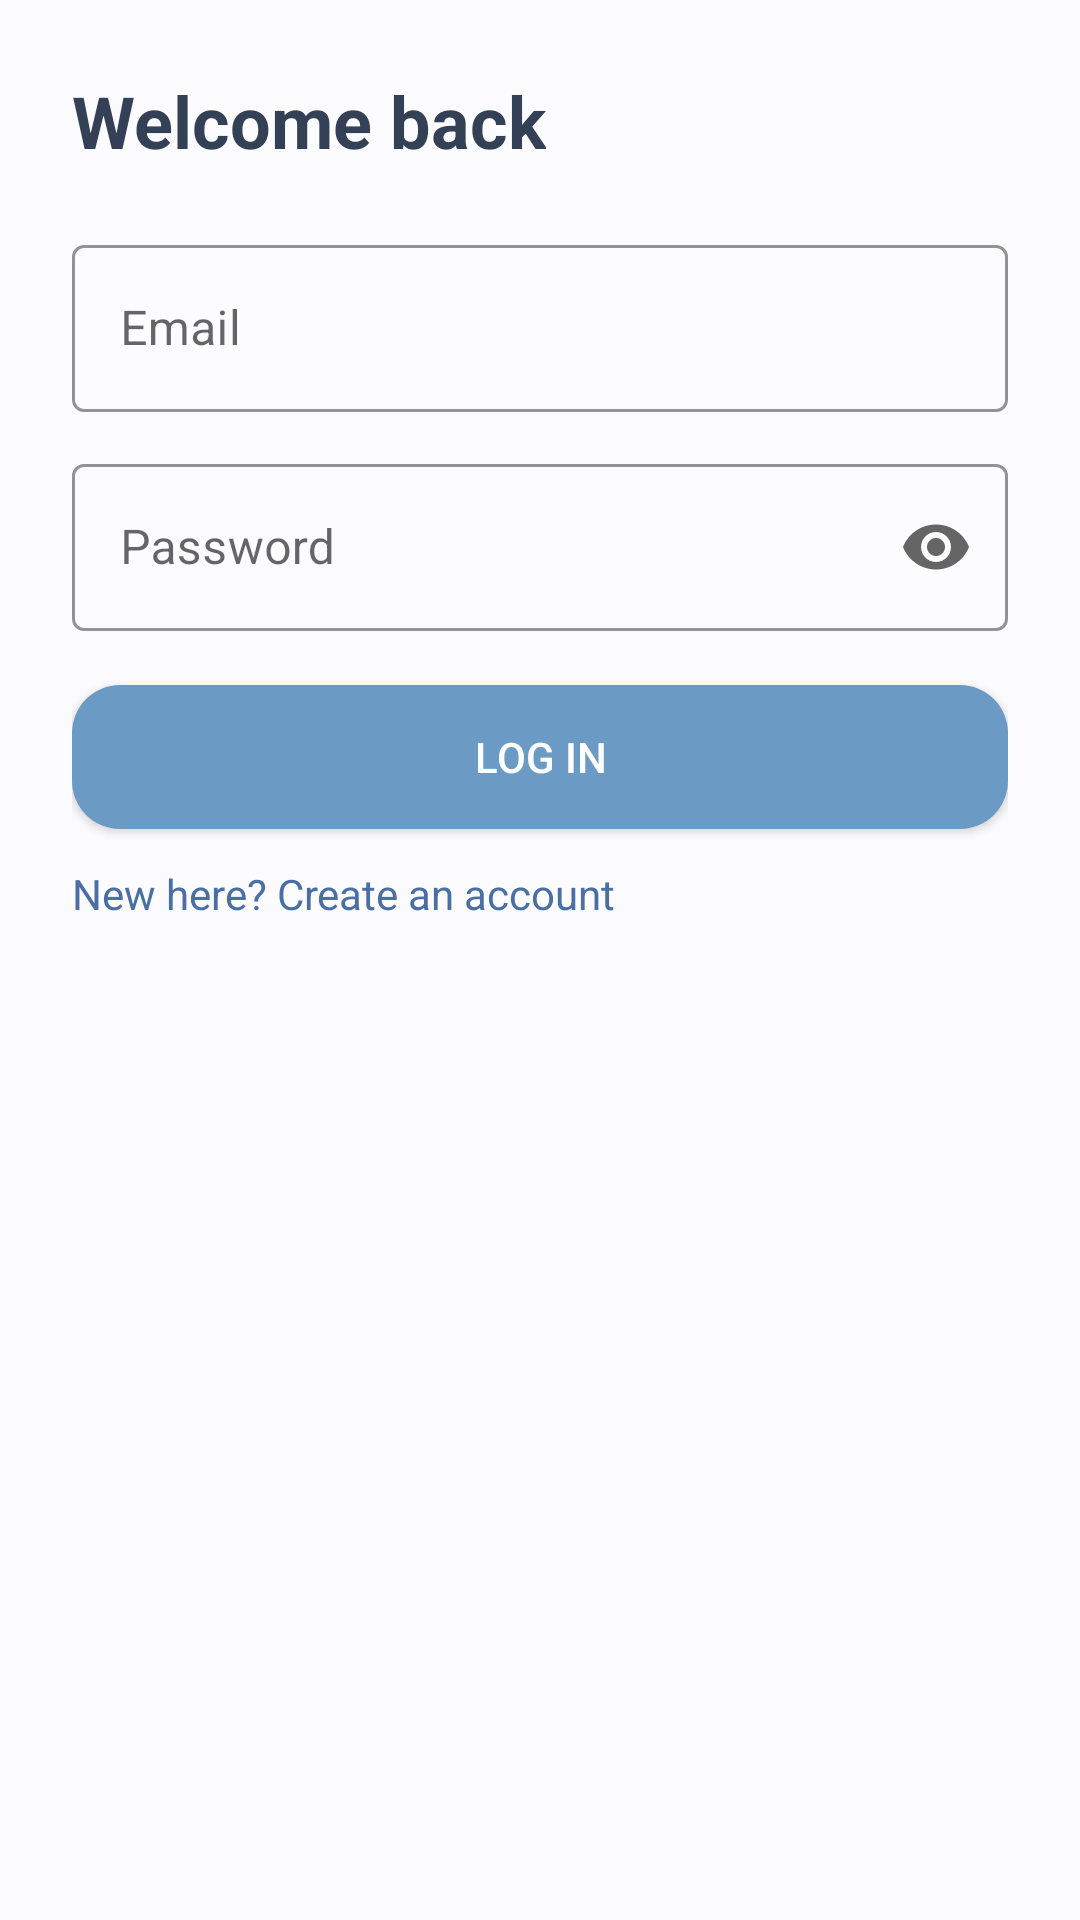

The Android layout XML behind this screen, and the referenced resources:
<!-- AndroidManifest.xml: application theme Theme.WellnessJourney -->
<!-- res/layout/activity_login.xml -->
<?xml version="1.0" encoding="utf-8"?>
<androidx.constraintlayout.widget.ConstraintLayout
    xmlns:android="http://schemas.android.com/apk/res/android"
    xmlns:app="http://schemas.android.com/apk/res-auto"
    android:layout_width="match_parent"
    android:layout_height="match_parent"
    android:background="@color/chibi_bg"
    android:padding="24dp">

    <TextView
        android:id="@+id/tvLoginTitle"
        android:layout_width="wrap_content"
        android:layout_height="wrap_content"
        android:text="Welcome back"
        android:textStyle="bold"
        android:textSize="24sp"
        android:textColor="@color/chibi_text"
        app:layout_constraintTop_toTopOf="parent"
        app:layout_constraintStart_toStartOf="parent"/>

    <com.google.android.material.textfield.TextInputLayout
        android:id="@+id/tilEmail"
        style="@style/Widget.MaterialComponents.TextInputLayout.OutlinedBox"
        android:layout_width="0dp"
        android:layout_height="wrap_content"
        android:layout_marginTop="20dp"
        app:boxStrokeColor="@color/chibi_light_green"
        app:layout_constraintTop_toBottomOf="@id/tvLoginTitle"
        app:layout_constraintStart_toStartOf="parent"
        app:layout_constraintEnd_toEndOf="parent">

        <com.google.android.material.textfield.TextInputEditText
            android:id="@+id/etEmail"
            android:layout_width="match_parent"
            android:layout_height="wrap_content"
            android:hint="Email"
            android:inputType="textEmailAddress"/>
    </com.google.android.material.textfield.TextInputLayout>

    <com.google.android.material.textfield.TextInputLayout
        android:id="@+id/tilPassword"
        style="@style/Widget.MaterialComponents.TextInputLayout.OutlinedBox"
        android:layout_width="0dp"
        android:layout_height="wrap_content"
        android:layout_marginTop="12dp"
        app:endIconMode="password_toggle"
        app:boxStrokeColor="@color/chibi_light_green"
        app:layout_constraintTop_toBottomOf="@id/tilEmail"
        app:layout_constraintStart_toStartOf="parent"
        app:layout_constraintEnd_toEndOf="parent">

        <com.google.android.material.textfield.TextInputEditText
            android:id="@+id/etPassword"
            android:layout_width="match_parent"
            android:layout_height="wrap_content"
            android:hint="Password"
            android:inputType="textPassword"/>
    </com.google.android.material.textfield.TextInputLayout>

    <Button
        android:id="@+id/btnLogin"
        android:layout_width="0dp"
        android:layout_height="wrap_content"
        android:layout_marginTop="18dp"
        android:background="@drawable/chibi_primary_button"
        android:text="Log in"
        android:textColor="@android:color/white"
        app:layout_constraintTop_toBottomOf="@id/tilPassword"
        app:layout_constraintStart_toStartOf="parent"
        app:layout_constraintEnd_toEndOf="parent"
        />


    <TextView
        android:id="@+id/tvGoRegister"
        android:layout_width="wrap_content"
        android:layout_height="wrap_content"
        android:text="New here? Create an account"
        android:textColor="@color/chibi_green"
        android:layout_marginTop="12dp"
        app:layout_constraintTop_toBottomOf="@id/btnLogin"
        app:layout_constraintStart_toStartOf="parent"/>
</androidx.constraintlayout.widget.ConstraintLayout>
<!-- resources referenced by this layout -->
<resources>
  <color name="chibi_bg">#FCFCFF</color>
  <color name="chibi_green">#4A6FA5</color>
  <color name="chibi_light_green">#6B9AC4</color>
  <color name="chibi_text">#344055</color>
  <!-- drawable chibi_primary_button (drawable) -->
  <?xml version="1.0" encoding="utf-8"?>
  <shape xmlns:android="http://schemas.android.com/apk/res/android">
      <solid android:color="@color/chibi_light_green"/>
      <corners android:radius="16dp"/>
      <padding android:left="16dp" android:top="12dp" android:right="16dp" android:bottom="12dp"/>
  </shape>
  <style name="Theme.WellnessJourney" parent="Theme.MaterialComponents.DayNight.NoActionBar">
          
          <item name="colorPrimary">@color/purple_500</item>
          <item name="colorPrimaryVariant">@color/purple_700</item>
          <item name="colorOnPrimary">@color/white</item>
          
          <item name="colorSecondary">@color/teal_200</item>
          <item name="colorSecondaryVariant">@color/teal_700</item>
          <item name="colorOnSecondary">@color/black</item>
          
          <item name="android:statusBarColor">?attr/colorPrimaryVariant</item>
      </style>
  <color name="purple_500">#6B9AC4</color>
  <color name="purple_700">#4A6FA5</color>
  <color name="white">#FFFFFFFF</color>
  <color name="teal_200">#7EB5A6</color>
  <color name="teal_700">#5D9283</color>
  <color name="black">#FF000000</color>
</resources>
